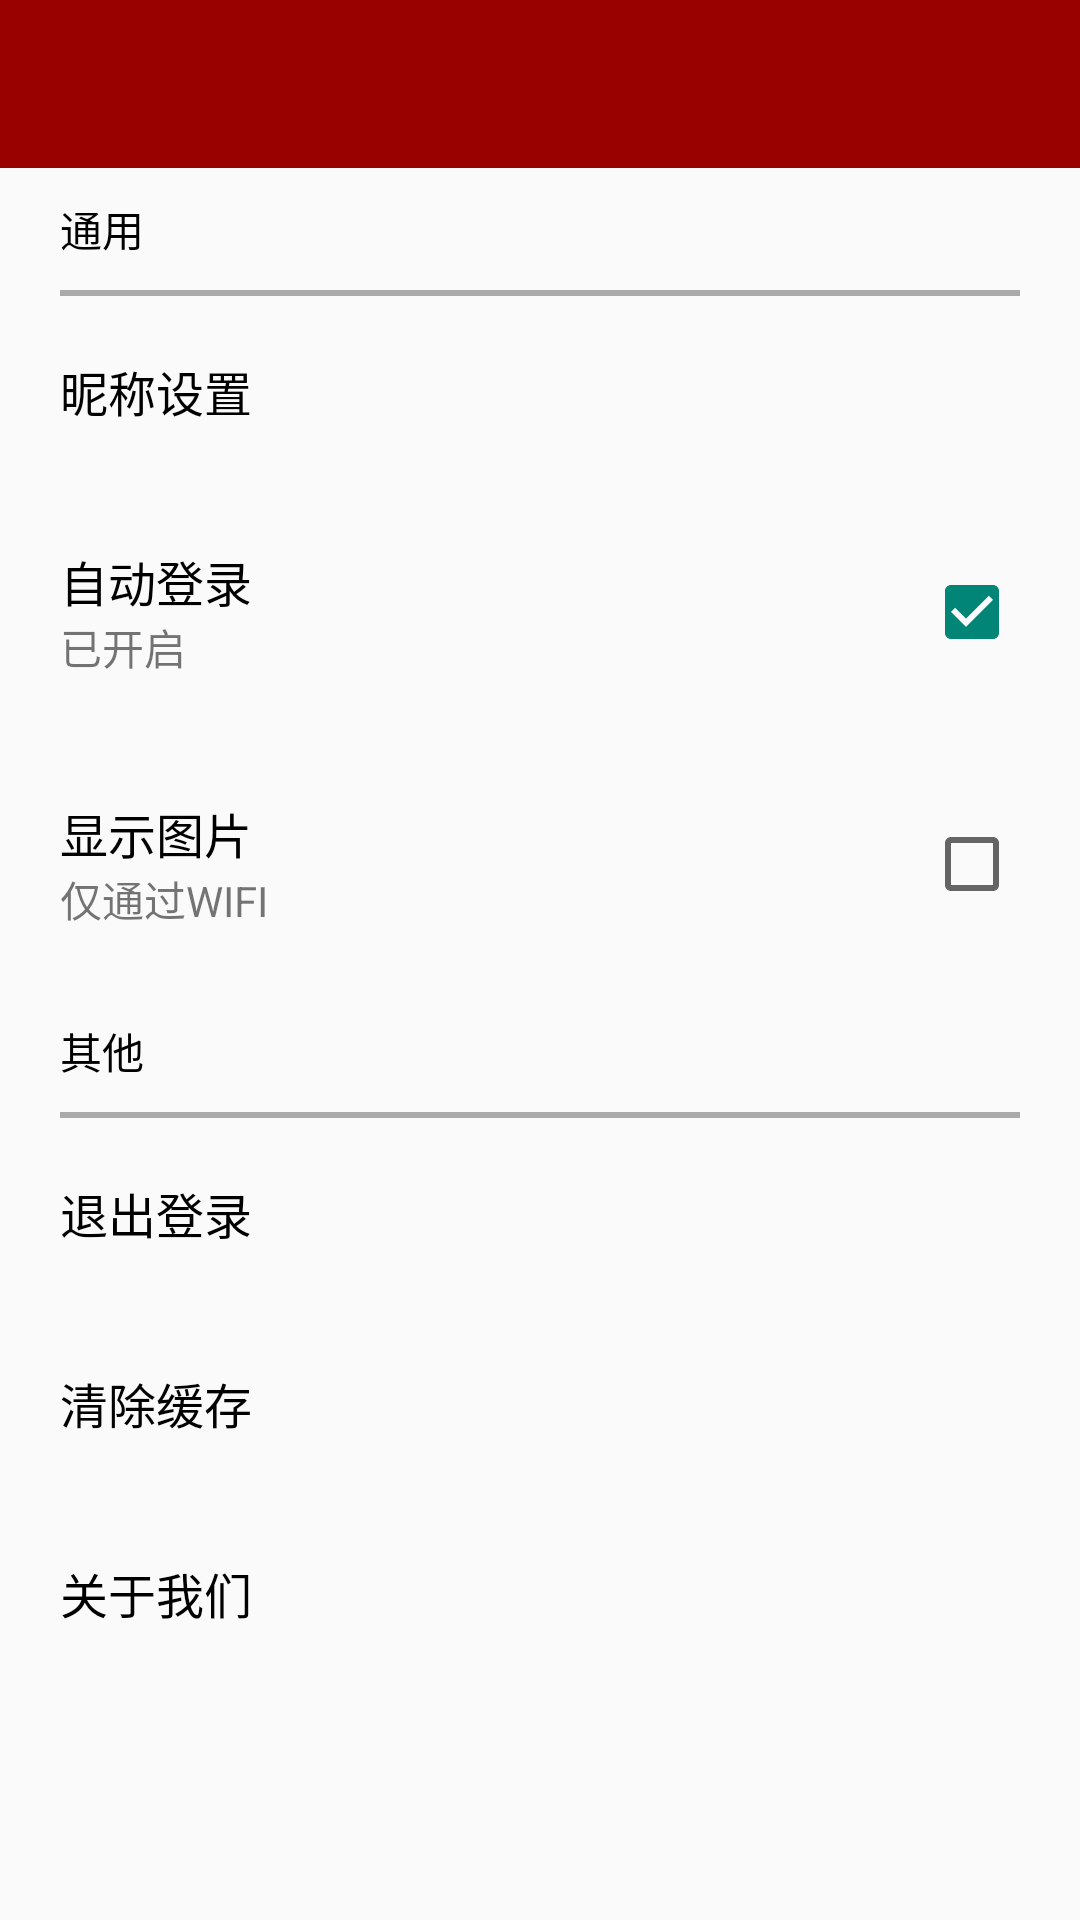

Android layout source for this screen:
<!-- AndroidManifest.xml: application theme Theme.AppCompat.Light.NoActionBar -->
<!-- res/layout/activity_setting.xml -->
<?xml version="1.0" encoding="utf-8"?>
<LinearLayout
    xmlns:android="http://schemas.android.com/apk/res/android"
    xmlns:tools="http://schemas.android.com/tools"
    android:layout_width="match_parent"
    android:layout_height="match_parent"
    android:orientation="vertical"
    tools:context="com.waean.asus.android_qbank.SettingActivity">

    <include
        android:id="@+id/setting_toolbar"
        layout="@layout/toolbar"/>

    <TextView
        android:layout_width="match_parent"
        android:layout_height="wrap_content"
        android:padding="10dp"
        android:text="   通用"
        android:textColor="@android:color/black"/>

    <View
        android:layout_width="match_parent"
        android:layout_height="2dp"
        android:layout_marginLeft="20dp"
        android:layout_marginRight="20dp"
        android:background="@android:color/darker_gray"/>

    <TextView
        android:id="@+id/set_nickname"
        android:layout_width="match_parent"
        android:layout_height="wrap_content"
        android:padding="20dp"
        android:text="昵称设置"
        android:textColor="@android:color/black"
        android:textSize="16dp"/>

    <LinearLayout
        android:id="@+id/login_auto"
        android:layout_width="match_parent"
        android:layout_height="wrap_content"
        android:orientation="horizontal"
        android:padding="20dp">

        <LinearLayout
            android:layout_width="wrap_content"
            android:layout_height="wrap_content"
            android:layout_weight="1.0"


            android:orientation="vertical">

            <TextView
                android:layout_width="match_parent"
                android:layout_height="wrap_content"
                android:text="自动登录"
                android:textColor="@android:color/black"
                android:textSize="16dp"/>

            <TextView
                android:id="@+id/login_auto_txt"
                android:layout_width="wrap_content"
                android:layout_height="wrap_content"
                android:text="已开启"/>
        </LinearLayout>

        <CheckBox
            android:id="@+id/login_auto_check"
            android:layout_width="wrap_content"
            android:layout_height="wrap_content"
            android:layout_gravity="center_vertical"
            android:checked="true"
            android:clickable="false"/>
    </LinearLayout>

    <LinearLayout
        android:id="@+id/show_pic"
        android:layout_width="match_parent"
        android:layout_height="wrap_content"
        android:orientation="horizontal"
        android:padding="20dp">

        <LinearLayout
            android:layout_width="wrap_content"
            android:layout_height="wrap_content"
            android:layout_weight="1.0"


            android:orientation="vertical">

            <TextView
                android:layout_width="match_parent"
                android:layout_height="wrap_content"
                android:text="显示图片"
                android:textColor="@android:color/black"
                android:textSize="16dp"/>

            <TextView
                android:id="@+id/show_pic_txt"
                android:layout_width="wrap_content"
                android:layout_height="wrap_content"
                android:text="仅通过WIFI"/>
        </LinearLayout>

        <CheckBox
            android:id="@+id/show_pic_check"
            android:layout_width="wrap_content"
            android:layout_height="wrap_content"
            android:layout_gravity="center_vertical"
            android:clickable="false"/>
    </LinearLayout>

    <TextView
        android:layout_width="match_parent"
        android:layout_height="wrap_content"
        android:padding="10dp"
        android:text="   其他"
        android:textColor="@android:color/black"/>

    <View
        android:layout_width="match_parent"
        android:layout_height="2dp"
        android:layout_marginLeft="20dp"
        android:layout_marginRight="20dp"
        android:background="@android:color/darker_gray"/>

    <TextView
        android:id="@+id/exit_login"
        android:layout_width="match_parent"
        android:layout_height="wrap_content"
        android:padding="20dp"
        android:text="退出登录"
        android:textColor="@android:color/black"
        android:textSize="16dp"/>

    <TextView
        android:id="@+id/delete_cache"
        android:layout_width="match_parent"
        android:layout_height="wrap_content"
        android:padding="20dp"
        android:text="清除缓存"
        android:textColor="@android:color/black"
        android:textSize="16dp"/>

    <TextView
        android:id="@+id/about"
        android:layout_width="match_parent"
        android:layout_height="wrap_content"
        android:padding="20dp"
        android:text="关于我们"
        android:textColor="@android:color/black"
        android:textSize="16dp"/>
</LinearLayout>
<!-- res/layout/toolbar.xml (included above) -->
<?xml version="1.0" encoding="utf-8"?>
<android.support.v7.widget.Toolbar
    xmlns:android="http://schemas.android.com/apk/res/android"
    xmlns:app="http://schemas.android.com/apk/res-auto"
    android:layout_width="match_parent"
    android:layout_height="wrap_content"
    android:background="@color/loginToolBar"
    android:minHeight="?attr/actionBarSize"
    android:popupTheme="@style/ThemeOverlay.AppCompat.Light"
    app:theme="@style/ThemeOverlay.AppCompat.Dark.ActionBar"
    >
</android.support.v7.widget.Toolbar>
<!-- resources referenced by this layout -->
<resources>
  <color name="loginToolBar">#990000</color>
</resources>
